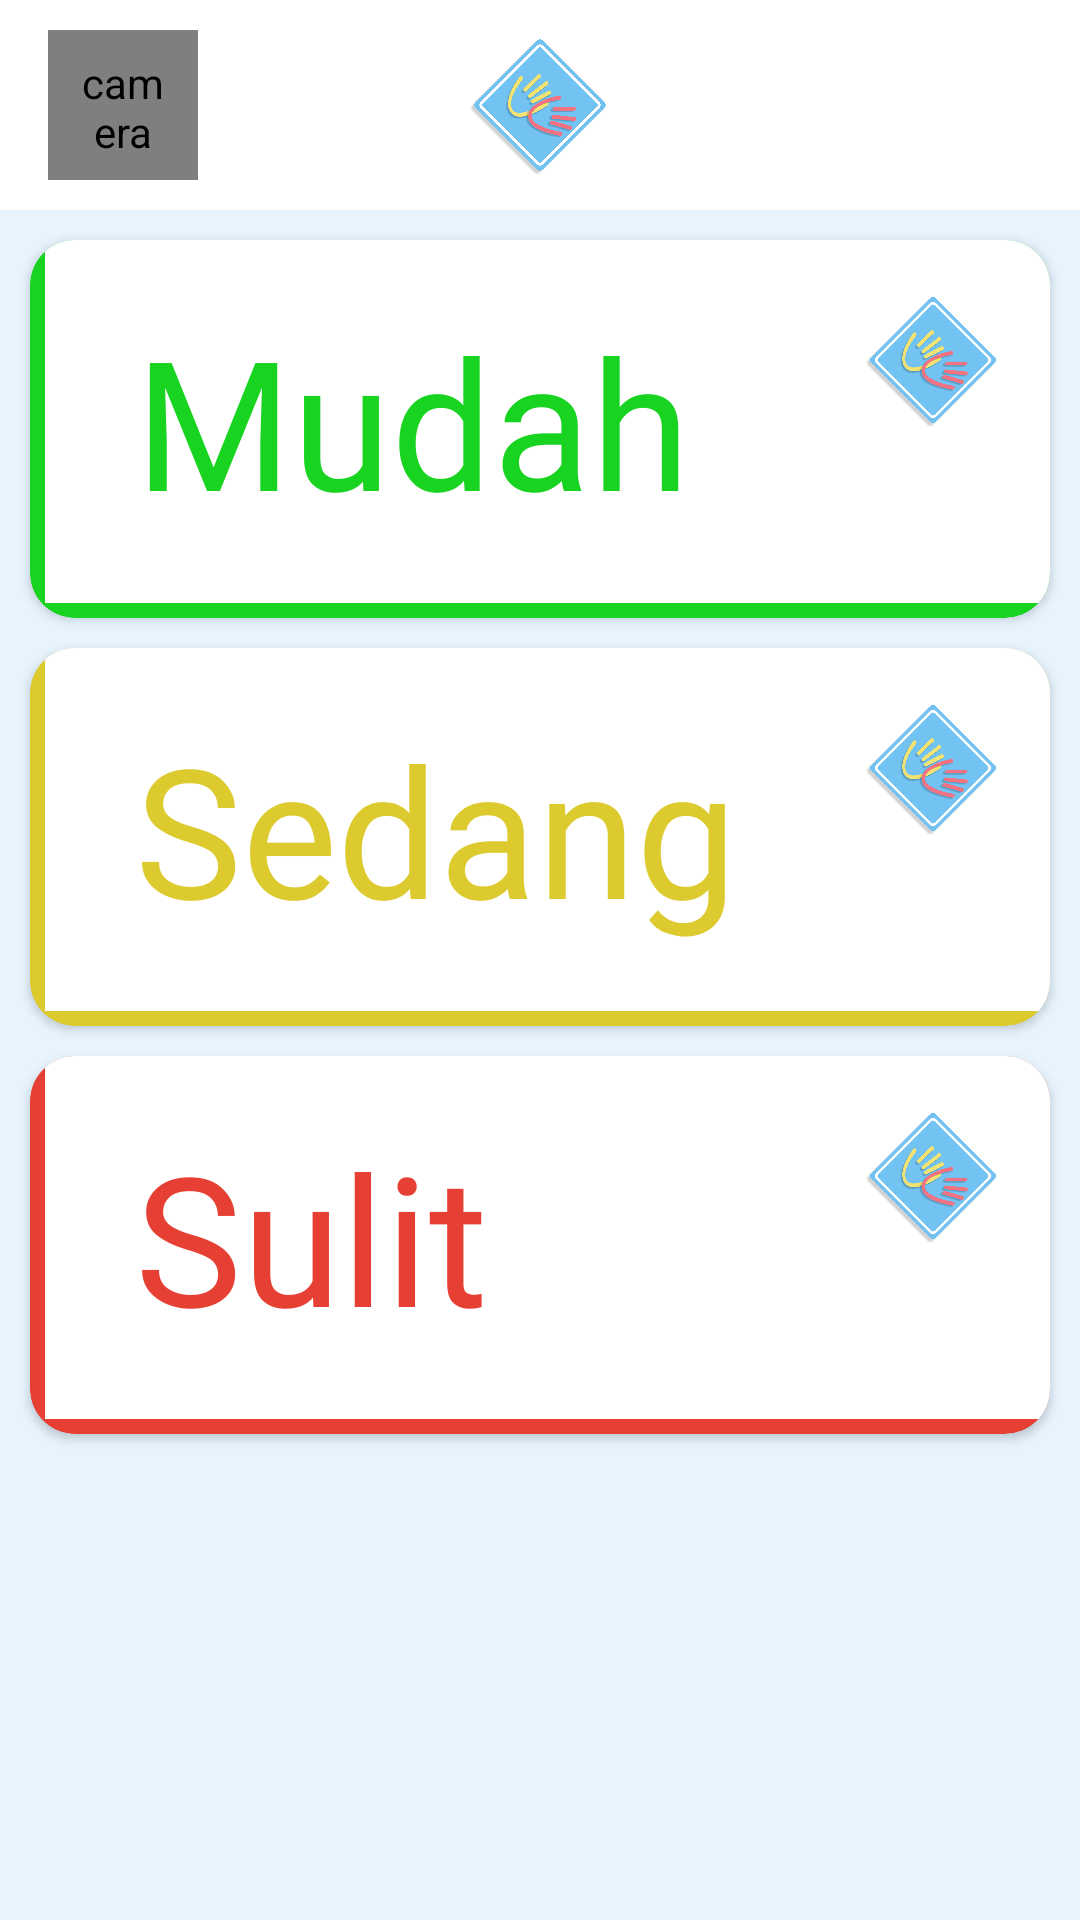

Here is an Android app screen rendered from its layout file. Give the layout XML and the strings, colors and styles it references.
<!-- AndroidManifest.xml: application theme Theme.Signora -->
<!-- res/layout/activity_quiz.xml -->
<?xml version="1.0" encoding="utf-8"?>
<androidx.constraintlayout.widget.ConstraintLayout xmlns:android="http://schemas.android.com/apk/res/android"
    xmlns:app="http://schemas.android.com/apk/res-auto"
    xmlns:tools="http://schemas.android.com/tools"
    android:id="@+id/main"
    android:layout_width="match_parent"
    android:layout_height="match_parent"
    android:background="@color/background"
    tools:context=".ui.frontend.latihan.QuizActivity">

    <com.google.android.material.appbar.AppBarLayout
        android:id="@+id/appBarLayout"
        android:layout_width="match_parent"
        android:layout_height="wrap_content"
        app:layout_constraintEnd_toEndOf="parent"
        app:layout_constraintStart_toStartOf="parent"
        app:layout_constraintTop_toTopOf="parent"
        android:background="@color/white">

        <androidx.appcompat.widget.Toolbar
            android:id="@+id/toolbar"
            android:layout_width="match_parent"
            android:layout_height="wrap_content"
            android:minHeight="?attr/actionBarSize">

            <de.hdodenhof.circleimageview.CircleImageView
                android:id="@+id/back_button"
                android:layout_width="50dp"
                android:layout_height="50dp"
                android:padding="8dp"
                android:contentDescription="@string/camera"
                android:layout_margin="10dp"
                android:src="@drawable/baseline_arrow_back_ios_24"/>

            <ImageView
                android:layout_width="50dp"
                android:layout_height="50dp"
                android:layout_gravity="center"
                android:src="@drawable/logo" />
        </androidx.appcompat.widget.Toolbar>
    </com.google.android.material.appbar.AppBarLayout>

    
    <androidx.cardview.widget.CardView
        android:id="@+id/cardMudah"
        android:layout_width="match_parent"
        android:layout_height="wrap_content"
        android:layout_margin="10dp"
        android:layout_marginBottom="10dp"
        android:elevation="10dp"
        app:cardCornerRadius="15dp"
        app:cardBackgroundColor="@color/green"
        app:layout_constraintTop_toBottomOf="@id/appBarLayout"
        app:layout_constraintStart_toStartOf="parent"
        app:layout_constraintEnd_toEndOf="parent">

        <RelativeLayout
            android:id="@+id/item1"
            android:layout_width="match_parent"
            android:layout_height="match_parent"
            android:layout_marginStart="5dp"
            android:layout_marginBottom="5dp"
            android:background="@android:color/white"
            android:padding="10dp">

            <TextView
                android:id="@+id/mudah"
                android:layout_width="263dp"
                android:layout_height="91dp"
                android:layout_marginLeft="20dp"
                android:layout_marginTop="10dp"
                android:contentDescription="@string/camera"
                android:fontFamily="@font/poppins_extrabold"

                android:text="Mudah"
                android:textColor="@color/green"
                android:textSize="60dp" />

            <ImageView
                android:layout_margin="5dp"
                android:layout_width="48dp"
                android:layout_height="50dp"
                android:layout_alignParentEnd="true"
                android:src="@drawable/logo" />
        </RelativeLayout>
    </androidx.cardview.widget.CardView>

    
    <androidx.cardview.widget.CardView
        android:id="@+id/cardSedang"
        android:layout_width="match_parent"
        android:layout_height="wrap_content"
        android:layout_margin="10dp"
        android:layout_marginBottom="10dp"
        android:elevation="10dp"
        app:cardCornerRadius="15dp"
        app:cardBackgroundColor="@color/yellow"
        app:layout_constraintTop_toBottomOf="@id/cardMudah"
        app:layout_constraintStart_toStartOf="parent"
        app:layout_constraintEnd_toEndOf="parent">

        <RelativeLayout
            android:id="@+id/item2"
            android:layout_width="match_parent"
            android:layout_height="match_parent"
            android:layout_marginStart="5dp"
            android:layout_marginBottom="5dp"
            android:background="@android:color/white"
            android:padding="10dp">

            <TextView
                android:id="@+id/sedang"
                android:layout_width="263dp"
                android:layout_height="91dp"
                android:layout_marginLeft="20dp"
                android:layout_marginTop="10dp"
                android:contentDescription="@string/camera"
                android:fontFamily="@font/poppins_extrabold"

                android:text="Sedang"
                android:textColor="@color/yellow"
                android:textSize="60dp" />

            <ImageView
                android:layout_margin="5dp"
                android:layout_width="48dp"
                android:layout_height="50dp"
                android:layout_alignParentEnd="true"
                android:src="@drawable/logo" />
        </RelativeLayout>
    </androidx.cardview.widget.CardView>

    
    <androidx.cardview.widget.CardView
        android:id="@+id/cardSulit"
        android:layout_width="match_parent"
        android:layout_height="wrap_content"
        android:layout_margin="10dp"
        android:layout_marginBottom="10dp"
        android:elevation="10dp"
        app:cardCornerRadius="15dp"
        app:cardBackgroundColor="@color/red"
        app:layout_constraintTop_toBottomOf="@id/cardSedang"
        app:layout_constraintStart_toStartOf="parent"
        app:layout_constraintEnd_toEndOf="parent">

        <RelativeLayout
            android:id="@+id/item3"
            android:layout_width="match_parent"
            android:layout_height="match_parent"
            android:layout_marginStart="5dp"
            android:layout_marginBottom="5dp"
            android:background="@android:color/white"
            android:padding="10dp">

            <TextView
                android:id="@+id/sulit"
                android:layout_width="263dp"
                android:layout_height="91dp"
                android:layout_marginLeft="20dp"
                android:layout_marginTop="10dp"
                android:contentDescription="@string/camera"
                android:fontFamily="@font/poppins_extrabold"

                android:text="Sulit"
                android:textColor="@color/red"
                android:textSize="60dp" />

            <ImageView
                android:layout_margin="5dp"
                android:layout_width="48dp"
                android:layout_height="50dp"
                android:layout_alignParentEnd="true"
                android:src="@drawable/logo" />
        </RelativeLayout>
    </androidx.cardview.widget.CardView>

</androidx.constraintlayout.widget.ConstraintLayout>
<!-- resources referenced by this layout -->
<resources>
  <color name="background">#E7F4FE</color>
  <color name="green">#19D321</color>
  <color name="red">#E64034</color>
  <color name="white">#FFFFFFFF</color>
  <color name="yellow">#DCCA2E</color>
  <!-- drawable baseline_arrow_back_ios_24 (drawable) -->
  <vector xmlns:android="http://schemas.android.com/apk/res/android" android:autoMirrored="true" android:height="24dp" android:tint="#3BAAFC" android:viewportHeight="24" android:viewportWidth="24" android:width="24dp">
        
      <path android:fillColor="@android:color/white" android:pathData="M11.67,3.87L9.9,2.1 0,12l9.9,9.9 1.77,-1.77L3.54,12z"/>
      
  </vector>
  <!-- drawable logo: png bitmap (drawable, 76514 bytes) -->
  <string name="camera">camera</string>
  <style name="Theme.Signora" parent="Base.Theme.Signora" />
  <style name="Base.Theme.Signora" parent="Theme.AppCompat.Light.NoActionBar">
          <item name="colorPrimary">@color/secondary</item>
          <item name="colorPrimaryDark">@color/primary</item>
      </style>
  <color name="secondary">#3BABFD</color>
  <color name="primary">#296EA0</color>
</resources>
